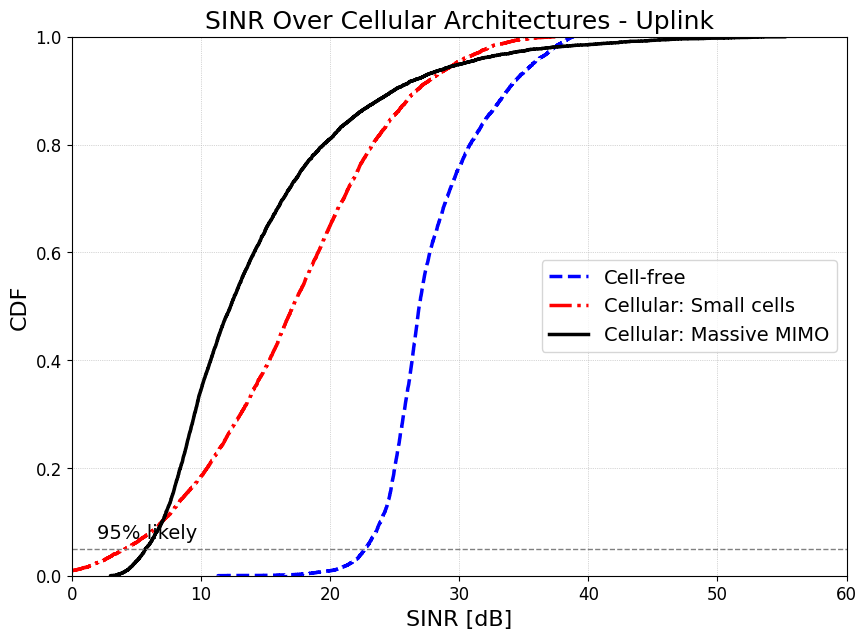

This chart was generated by the following Python code:
import numpy as np
import matplotlib.pyplot as plt
import seaborn as sns


# --- Simulation Parameters ---
side_length = 400.0  # meters
num_realizations = 1000

# System configurations
L_distributed = 64      # APs for Cell-Free and Small Cells
M_massive_mimo = 64     # Antennas for Cellular Massive MIMO
K = 8                   # Number of UEs in all setups

# Power and Noise
p_dl_dbm = 10.0
p_dl_mW = 10**(p_dl_dbm / 10)
noise_power_dbm = -96.0
noise_power_mW = 10**(noise_power_dbm / 10)

ap_height = 10.0 # meters

# --- Helper Functions ---
def pathloss_db(d):
    return -30.5 - 36.7 * np.log10(d + 1e-9)

def get_channel_gains_db(ue_pos, ap_pos):
    """ Calculates large-scale fading based on distance """
    # Calculate distance between each UE and each AP
    distances = np.sqrt(
        np.sum((ue_pos[:, np.newaxis, :] - ap_pos[np.newaxis, :, :])**2, axis=2) 
        + ap_height**2
    )
    return pathloss_db(distances)

def calculate_mmse_sinr(p, noise, h_k, H_interf):
    """
    Calculates SINR using the matrix inversion lemma for stability.
    SINR = p * h_k^H * (p * H_interf * H_interf^H + noise * I)^-1 * h_k

    Args:
        p (float): Transmit power in mW.
        noise (float): Noise power in mW.
        h_k (np.array): Channel vector of the desired user (N x 1).
        H_interf (np.array): Channel matrix of interfering users (N x K-1).
    """
    N, K_interf = H_interf.shape

    # Small (K-1)x(K-1) matrix to invert
    small_matrix_inv = np.linalg.inv(
        np.eye(K_interf) + (p / noise) * H_interf.conj().T @ H_interf
    )

    # Apply the matrix inversion lemma
    # (A+UCV)^-1 = A^-1 - A^-1 U (C^-1 + V A^-1 U)^-1 V A^-1
    term1 = (1 / noise) * h_k
    term2 = (p / noise**2) * (H_interf @ (small_matrix_inv @ (H_interf.conj().T @ h_k)))

    sinr = p * np.abs(h_k.conj().T @ (term1 - term2))
    return sinr.item()


# --- AP/BS Positions ---
ap_pos_massive_mimo = np.array([[side_length / 2, side_length / 2]])
grid_points = np.linspace(side_length / 16, side_length * 15 / 16, 8)
x_coords, y_coords = np.meshgrid(grid_points, grid_points)
ap_pos_distributed = np.vstack([x_coords.ravel(), y_coords.ravel()]).T

# --- Store SINR results ---
all_sinr_cf = []
all_sinr_sc = []
all_sinr_mmimo = []

print("Running UPLINK simulation...")
for i in range(num_realizations):
    ue_pos = np.random.uniform(0, side_length, size=(K, 2))

    # --- Generate Channels for each system ---

    # 1. Channels for Massive MIMO
    gains_db_mmimo = get_channel_gains_db(ue_pos, ap_pos_massive_mimo)
    gains_linear_mmimo = 10**(gains_db_mmimo / 10)
    random_phases_mmimo = np.exp(1j * np.random.uniform(0, 2 * np.pi, size=(K, M_massive_mimo)))
    G = np.sqrt(gains_linear_mmimo) * random_phases_mmimo

    # 2. Channels for Distributed Systems (Cell-Free & Small Cells)
    gains_db_dist = get_channel_gains_db(ue_pos, ap_pos_distributed)
    gains_linear_dist = 10**(gains_db_dist / 10)
    random_phases_dist = np.exp(1j * np.random.uniform(0, 2 * np.pi, size=(K, L_distributed)))
    H = np.sqrt(gains_linear_dist) * random_phases_dist

    # --- SINR Calculation ---

    # Cell-Free
    for k in range(K):
        h_k = H[k, :].reshape(L_distributed, 1)
        H_interf = np.delete(H, k, axis=0).T
        sinr = calculate_mmse_sinr(p_dl_mW, noise_power_mW, h_k, H_interf)
        all_sinr_cf.append(sinr)

    # Cellular: Small Cells
    for k in range(K):
        h_kl_2 = np.abs(H[k, :])**2
        signal_power = p_dl_mW * h_kl_2
        interference_power = p_dl_mW * (np.sum(np.abs(H)**2, axis=0) - h_kl_2)
        sinr_per_ap = signal_power / (interference_power + noise_power_mW)
        all_sinr_sc.append(np.max(sinr_per_ap))

    # Cellular: Massive MIMO
    for k in range(K):
        g_k = G[k, :].reshape(M_massive_mimo, 1)
        G_interf = np.delete(G, k, axis=0).T
        sinr = calculate_mmse_sinr(p_dl_mW, noise_power_mW, g_k, G_interf)
        all_sinr_mmimo.append(sinr)

print("Simulation finished. Plotting results...")

# --- Plotting ---
plt.style.use('default')
plt.figure(figsize=(10, 7))

sns.ecdfplot(10 * np.log10(all_sinr_cf), 
              label='Cell-free', 
              color='blue', 
              linestyle='--',
              linewidth=2.5)
sns.ecdfplot(10 * np.log10(all_sinr_sc), 
              label='Cellular: Small cells', 
              color='red', 
              linestyle='-.',
              linewidth=2.5)
sns.ecdfplot(10 * np.log10(all_sinr_mmimo), 
              label='Cellular: Massive MIMO', 
              color='black', 
              linestyle='-',
              linewidth=2.5)

plt.axhline(0.05, color='gray', linestyle='--', linewidth=1)
plt.text(2, 0.07, '95% likely', fontsize=14, color='black', ha='left')

plt.xlabel('SINR [dB]', fontsize=16)
plt.ylabel('CDF', fontsize=16)
plt.xticks(fontsize=12)
plt.yticks(fontsize=12)
plt.xlim(0, 60)
plt.ylim(0, 1)
plt.grid(True, which='both', linestyle=':', linewidth=0.5)
plt.legend(fontsize=14)
plt.title('SINR Over Cellular Architectures - Uplink', fontsize=18)
plt.show()
